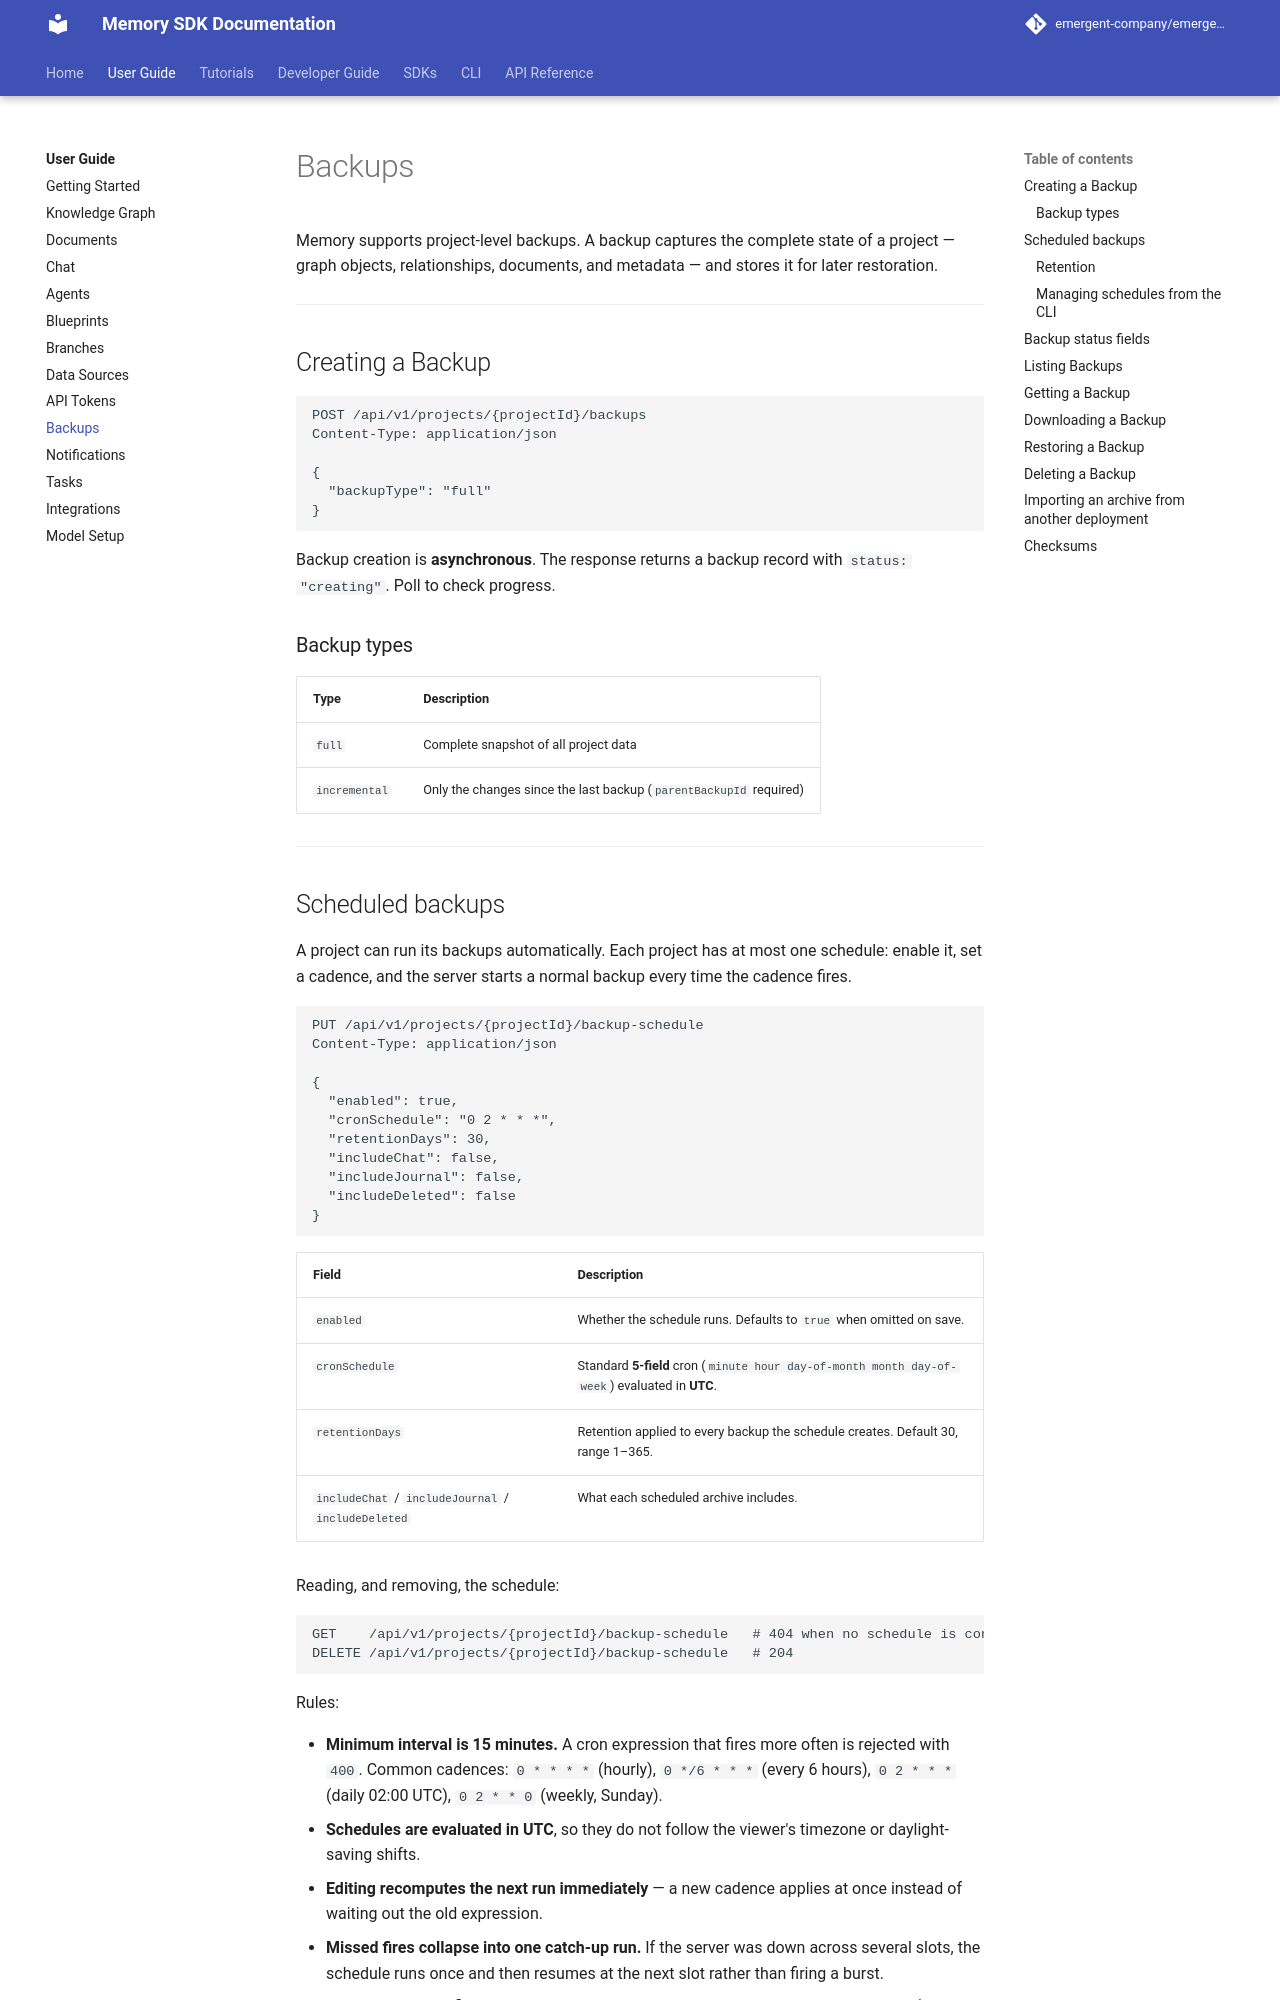

repository: emergent-company/emergent.memory · page: v0.104.1/user-guide/backups/index.html · generator: mkdocs

# Backups

Emergent Memory supports project-level backups. A backup captures the complete state of a project — graph objects, relationships, documents, and metadata — and stores it for later restoration.

---

## Creating a Backup

```http
POST /api/v1/projects/{projectId}/backups
Content-Type: application/json

{
  "backupType": "full"
}
```

Backup creation is **asynchronous**. The response returns a backup record with `status: "creating"`. Poll to check progress.

### Backup types

| Type | Description |
|---|---|
| `full` | Complete snapshot of all project data |
| `incremental` | Only the changes since the last backup (`parentBackupId` required) |

---

## Backup status fields

| Field | Description |
|---|---|
| `status` | `creating` · `ready` · `failed` · `deleted` |
| `progress` | Integer 0–100 indicating completion percentage |
| `sizeBytes` | Size of the backup archive in bytes |
| `errorMessage` | Present if status is `failed` |
| `completedAt` | Timestamp when the backup finished |
| `expiresAt` | Optional expiry after which the backup is auto-deleted |
| `stats` | Object counts and other summary metrics |

---

## Listing Backups

```http
GET /api/v1/organizations/{orgId}/backups
```

---
